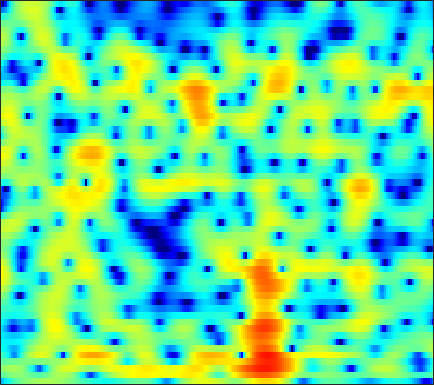

Data behind this chart, as committed beside it:
-7.9181, -6.8858, -5.6528, -4.5764, -3.8608, -3.0057, -2.2734, -1.7846, -1.2185, -0.70781, -0.2783, 0.0013531, 0.32409, 0.58899, 0.75886, 0.94762, 1.0999, 1.1956, 1.2986, 1.3761, 1.4252, 1.4427, 1.4413, 1.4092
-1.671, -1.298, -0.8418, -0.4376, -0.1809, 0.09615, 0.2888, 0.3724, 0.4014, 0.3311, 0.1611, -0.02218, -0.3395, -0.7064, -1.002, -1.369, -1.64, -1.739, -1.692, -1.437, -1.019, -0.6357, -0.09181, 0.4329
0.2199, 0.5295, 0.8736, 1.137, 1.282, 1.395, 1.401, 1.333, 1.126, 0.7711, 0.2406, -0.2965, -1.236, -2.489, -3.718, -5.813, -8.554, -10.81, -11.93, -9.395, -6.299, -4.379, -2.336, -0.7564
-1.481, -1.317, -1.162, -1.049, -0.9765, -0.8755, -0.7574, -0.6532, -0.4951, -0.3399, -0.2076, -0.1283, -0.07647, -0.08464, -0.1244, -0.2042, -0.2663, -0.2925, -0.2639, -0.1557, 0.01337, 0.1602, 0.3554, 0.5198
-2.372, -2.828, -3.783, -5.181, -6.535, -8.527, -9.673, -8.876, -6.53, -4.079, -2.032, -0.7775, 0.5713, 1.615, 2.241, 2.892, 3.358, 3.595, 3.763, 3.771, 3.604, 3.346, 2.786, 1.919
-4.281, -4.629, -5.303, -6.161, -6.867, -7.702, -8.007, -7.687, -6.568, -5.077, -3.531, -2.445, -1.157, -0.06632, 0.6305, 1.41, 2.029, 2.39, 2.744, 2.949, 3.004, 2.946, 2.725, 2.361
-5.066, -5.133, -5.257, -5.39, -5.457, -5.468, -5.348, -5.161, -4.795, -4.286, -3.655, -3.137, -2.411, -1.669, -1.116, -0.4039, 0.2557, 0.7103, 1.249, 1.707, 2.071, 2.278, 2.473, 2.576
-5.509, -5.768, -6.156, -6.564, -6.829, -7.055, -7.114, -7.019, -6.731, -6.306, -5.798, -5.372, -4.741, -4.023, -3.409, -2.5, -1.518, -0.7622, 0.2202, 1.129, 1.919, 2.422, 2.968, 3.358
-5.937, -6.771, -8.357, -10.64, -12.8, -15.66, -15.81, -14.11, -11.83, -10.35, -9.637, -9.638, -10.2, -10.96, -10.96, -9.194, -6.281, -4.115, -1.628, 0.3743, 1.944, 2.869, 3.812, 4.441
-4.699, -5.265, -6.398, -7.854, -9.043, -10.26, -10.39, -9.816, -8.776, -7.983, -7.682, -7.793, -8.344, -9.161, -9.376, -8.127, -5.556, -3.518, -1.103, 0.855, 2.381, 3.275, 4.149, 4.69
-3.461, -3.529, -3.735, -3.986, -4.171, -4.362, -4.456, -4.444, -4.33, -4.135, -3.89, -3.688, -3.354, -2.925, -2.503, -1.804, -0.9628, -0.2654, 0.6784, 1.571, 2.348, 2.829, 3.299, 3.56
-2.575, -2.627, -2.774, -2.985, -3.168, -3.402, -3.596, -3.685, -3.709, -3.594, -3.327, -3.043, -2.572, -2.01, -1.542, -0.8724, -0.1938, 0.3154, 0.9621, 1.549, 2.047, 2.353, 2.642, 2.793
-1.25, -1.498, -1.974, -2.642, -3.24, -4.135, -5.053, -5.669, -6.219, -6.269, -5.764, -5.121, -4.079, -2.985, -2.2, -1.227, -0.3492, 0.244, 0.9428, 1.542, 2.039, 2.345, 2.658, 2.848
0.69, 0.2618, -0.5729, -1.747, -2.903, -4.944, -7.835, -10.98, -18.4, -22.09, -12.9, -9.395, -6.331, -4.206, -3.005, -1.743, -0.7465, -0.124, 0.5851, 1.202, 1.744, 2.104, 2.526, 2.862
2.741, 2.327, 1.564, 0.575, -0.3361, -1.742, -3.293, -4.426, -5.625, -6.074, -5.681, -5.057, -4.141, -3.318, -2.831, -2.343, -2.022, -1.848, -1.604, -1.261, -0.7329, -0.212, 0.5634, 1.338
4.234, 3.876, 3.24, 2.44, 1.773, 0.8316, -0.1076, -0.764, -1.496, -2.039, -2.389, -2.546, -2.705, -2.929, -3.205, -3.823, -4.873, -6.034, -8.128, -10.09, -9.32, -7.087, -4.064, -1.714
5.001, 4.551, 3.761, 2.763, 1.919, 0.6722, -0.6296, -1.576, -2.656, -3.393, -3.728, -3.752, -3.63, -3.512, -3.522, -3.829, -4.578, -5.484, -7.1, -8.466, -7.852, -6.09, -3.491, -1.376
4.97, 4.386, 3.332, 1.951, 0.6511, -1.478, -4.186, -6.719, -10.96, -14.36, -12.2, -9.56, -6.832, -4.862, -3.751, -2.652, -1.876, -1.434, -0.9269, -0.4104, 0.1646, 0.658, 1.312, 1.881
3.512, 2.944, 1.887, 0.4456, -0.9113, -3.075, -5.637, -7.795, -10.59, -12.21, -11.66, -10.27, -8.05, -5.898, -4.458, -2.746, -1.282, -0.3427, 0.7168, 1.584, 2.299, 2.717, 3.121, 3.307
1.468, 1.062, 0.1966, -1.034, -2.189, -4.095, -6.397, -8.403, -11.43, -14.5, -15.62, -14.15, -10.96, -8.005, -6.121, -3.963, -2.181, -1.048, 0.2318, 1.267, 2.098, 2.586, 3.073, 3.355
0.2477, 0.06939, -0.4696, -1.331, -2.212, -3.704, -5.599, -7.308, -9.999, -12.81, -13.99, -12.86, -10.21, -7.744, -6.158, -4.332, -2.798, -1.789, -0.6144, 0.4022, 1.253, 1.8, 2.395, 2.853
0.3094, 0.3276, 0.1379, -0.3019, -0.7772, -1.556, -2.485, -3.22, -4.176, -4.979, -5.482, -5.628, -5.529, -5.161, -4.761, -4.082, -3.293, -2.649, -1.744, -0.8284, 0.04011, 0.6381, 1.337, 1.921
1.448, 1.57, 1.583, 1.429, 1.219, 0.8097, 0.279, -0.1976, -0.9047, -1.689, -2.537, -3.215, -4.172, -5.127, -5.744, -6.224, -5.997, -5.335, -4.081, -2.731, -1.507, -0.7244, 0.1402, 0.8091
2.565, 2.743, 2.886, 2.933, 2.887, 2.703, 2.378, 2.027, 1.397, 0.5479, -0.591, -1.694, -3.637, -6.467, -9.697, -18.02, -20.09, -12.06, -7.044, -4.193, -2.401, -1.524, -0.8132, -0.4914
1.633, 1.918, 2.299, 2.646, 2.844, 3.015, 3.047, 2.964, 2.682, 2.189, 1.464, 0.7584, -0.3967, -1.757, -2.781, -3.825, -4.026, -3.566, -2.576, -1.637, -1.022, -0.8542, -1.123, -2.064
-3.543, -2.846, -1.776, -0.7406, -0.04619, 0.7511, 1.339, 1.647, 1.883, 1.933, 1.82, 1.645, 1.335, 0.9863, 0.7489, 0.5081, 0.4134, 0.4246, 0.5055, 0.5744, 0.5211, 0.3372, -0.1816, -1.102
-14.53, -11.31, -8.104, -5.723, -4.305, -2.812, -1.671, -1.013, -0.3551, 0.07671, 0.3155, 0.3943, 0.4024, 0.3649, 0.3243, 0.3152, 0.3643, 0.4413, 0.5928, 0.7667, 0.91, 0.9691, 0.9829, 0.9294
-14.44, -12.7, -10.39, -8.309, -6.881, -5.258, -3.877, -3.023, -2.166, -1.61, -1.347, -1.321, -1.465, -1.729, -1.917, -2.029, -1.875, -1.555, -0.9395, -0.2316, 0.4646, 0.9438, 1.497, 1.962
-11.82, -12.01, -11.61, -10.23, -8.69, -6.552, -4.644, -3.495, -2.397, -1.811, -1.746, -2.056, -2.994, -4.613, -6.25, -8.438, -8.405, -6.629, -3.905, -1.709, -0.06062, 0.8863, 1.85, 2.56
-10.98, -14.46, -26.47, -16.4, -10.58, -6.122, -3.291, -1.837, -0.5431, 0.1012, 0.1633, -0.19, -1.244, -3.066, -5.023, -7.875, -8.029, -5.835, -2.838, -0.6205, 0.8798, 1.619, 2.222, 2.514
-3.584, -3.999, -4.161, -3.571, -2.737, -1.383, -0.1114, 0.6729, 1.443, 1.911, 2.072, 2.012, 1.734, 1.307, 0.9765, 0.6482, 0.6006, 0.741, 1.063, 1.364, 1.45, 1.309, 0.7504, -0.3068
0.03083, 0.01058, 0.05678, 0.2223, 0.3988, 0.7177, 1.023, 1.239, 1.471, 1.632, 1.71, 1.725, 1.696, 1.625, 1.561, 1.464, 1.363, 1.271, 1.097, 0.783, 0.2663, -0.295, -1.366, -2.949
1.726, 1.688, 1.604, 1.48, 1.37, 1.181, 0.9589, 0.7859, 0.574, 0.3959, 0.2982, 0.2868, 0.3418, 0.4603, 0.5492, 0.6411, 0.6576, 0.6032, 0.4155, 0.08488, -0.4018, -0.8647, -1.596, -2.394
3.282, 3.18, 2.938, 2.548, 2.159, 1.471, 0.6336, -0.1001, -1.138, -2.045, -2.511, -2.461, -1.934, -1.173, -0.6076, 0.00734, 0.3835, 0.5002, 0.4341, 0.1464, -0.3372, -0.8129, -1.529, -2.221
4.601, 4.516, 4.251, 3.777, 3.23, 2.212, 0.7089, -0.8579, -3.837, -8.583, -14.89, -11.64, -6.022, -2.737, -1.132, 0.256, 1.026, 1.278, 1.244, 0.8073, -0.008567, -0.8633, -2.316, -4.097
3.434, 3.583, 3.657, 3.534, 3.269, 2.635, 1.622, 0.6058, -1.08, -2.881, -3.917, -3.642, -2.259, -0.7247, 0.213, 1.089, 1.551, 1.628, 1.384, 0.7226, -0.3801, -1.528, -3.627, -6.672
-0.7607, 0.07247, 1.037, 1.715, 2.037, 2.189, 2.103, 1.916, 1.567, 1.234, 1.022, 0.9874, 1.09, 1.283, 1.417, 1.516, 1.449, 1.256, 0.7808, 0.06016, -0.9242, -1.827, -3.2, -4.637
-5.656, -3.165, -0.8711, 0.662, 1.445, 2.135, 2.501, 2.608, 2.612, 2.509, 2.357, 2.241, 2.089, 1.954, 1.85, 1.664, 1.37, 1.061, 0.4998, -0.2365, -1.164, -1.976, -3.159, -4.384
-2.615, -1.126, 0.5211, 1.742, 2.383, 2.942, 3.163, 3.153, 2.958, 2.604, 2.187, 1.877, 1.536, 1.301, 1.189, 1.063, 0.8956, 0.6887, 0.2402, -0.4778, -1.48, -2.444, -4.047, -5.985
1.954, 2.543, 3.255, 3.777, 4.004, 4.062, 3.795, 3.388, 2.539, 1.36, -0.05079, -1.115, -2.121, -2.262, -1.853, -1.077, -0.3839, -0.099, -0.05633, -0.4757, -1.345, -2.342, -4.18, -6.821
3.565, 4.009, 4.439, 4.646, 4.638, 4.349, 3.743, 3.018, 1.594, -0.5281, -3.808, -7.709, -20.08, -13.96, -7.884, -3.927, -1.796, -0.8856, -0.3124, -0.2833, -0.7738, -1.426, -2.629, -4.217
2.736, 3.201, 3.594, 3.752, 3.713, 3.448, 2.918, 2.331, 1.303, -0.008524, -1.52, -2.64, -3.666, -3.719, -3.15, -2.102, -1.192, -0.6944, -0.3565, -0.3669, -0.7155, -1.162, -1.971, -2.889
1.739, 2.114, 2.448, 2.598, 2.59, 2.451, 2.136, 1.821, 1.319, 0.7808, 0.2832, -0.01713, -0.2729, -0.3123, -0.22, -0.01652, 0.1749, 0.2662, 0.2574, 0.003028, -0.4779, -1.026, -1.993, -3.174
1.169, 1.424, 1.665, 1.763, 1.738, 1.569, 1.308, 1.072, 0.7412, 0.4623, 0.2939, 0.2743, 0.3863, 0.6343, 0.8579, 1.165, 1.433, 1.545, 1.541, 1.308, 0.7802, 0.1467, -1.1, -2.997
-0.71, -0.3386, -0.02936, 0.03939, -0.06701, -0.4387, -0.9944, -1.521, -2.248, -2.833, -3.002, -2.761, -1.993, -0.9881, -0.2101, 0.747, 1.548, 2.009, 2.406, 2.576, 2.445, 2.16, 1.49, 0.4618
-5.371, -4.538, -3.983, -3.939, -4.191, -4.837, -5.988, -7.221, -9.611, -13.19, -16.45, -14.34, -9.676, -6.224, -4.294, -2.322, -0.8608, 0.01396, 0.9508, 1.648, 2.162, 2.423, 2.634, 2.719
-7.728, -7.385, -7.46, -7.985, -8.57, -9.441, -10.35, -11.13, -12.46, -14.02, -14.72, -13.68, -11.03, -8.459, -6.862, -5.161, -3.849, -2.964, -1.831, -0.7086, 0.3994, 1.173, 2.1, 2.889
-6.406, -7.248, -8.929, -11.42, -13.77, -16.47, -15.78, -14.08, -12.1, -10.71, -9.621, -8.914, -8.097, -7.492, -7.239, -7.245, -7.385, -7.283, -6.323, -4.369, -2.134, -0.5616, 1.245, 2.682
-3.722, -4.79, -6.76, -9.545, -12.22, -15.16, -13.91, -11.73, -9.276, -7.59, -6.473, -5.935, -5.624, -5.796, -6.427, -8.178, -11.79, -18.02, -19.37, -8.875, -3.877, -1.389, 1.028, 2.762
-1.039, -1.604, -2.553, -3.563, -4.267, -4.954, -5.142, -5.026, -4.645, -4.155, -3.697, -3.436, -3.23, -3.239, -3.406, -3.79, -4.254, -4.337, -3.754, -2.378, -0.7165, 0.4883, 1.832, 2.841
0.7064, 0.4059, -0.1244, -0.7667, -1.264, -1.917, -2.501, -2.818, -3.068, -3.083, -2.856, -2.563, -2.07, -1.563, -1.173, -0.7017, -0.2536, 0.09541, 0.6204, 1.183, 1.72, 2.071, 2.39, 2.471
2.003, 1.732, 1.188, 0.426, -0.2833, -1.412, -2.754, -3.844, -5.166, -5.819, -5.319, -4.338, -2.779, -1.293, -0.3311, 0.7288, 1.586, 2.086, 2.586, 2.911, 3.054, 3.006, 2.722, 2.135
2.405, 2.12, 1.53, 0.6779, -0.188, -1.73, -3.906, -6.258, -11.42, -28.69, -13.81, -8.305, -4.169, -1.518, -0.09183, 1.33, 2.337, 2.873, 3.325, 3.51, 3.436, 3.206, 2.655, 1.809
1.321, 1.116, 0.7216, 0.1657, -0.3744, -1.274, -2.389, -3.307, -4.433, -4.924, -4.339, -3.336, -1.759, -0.2887, 0.649, 1.656, 2.361, 2.713, 2.958, 2.949, 2.691, 2.356, 1.713, 0.8636
-0.6572, -0.7005, -0.7441, -0.793, -0.8293, -0.8918, -0.955, -0.9806, -0.9253, -0.711, -0.3116, 0.09158, 0.7083, 1.333, 1.761, 2.218, 2.51, 2.602, 2.548, 2.281, 1.802, 1.304, 0.4737, -0.5229
-3.624, -3.531, -3.176, -2.588, -2.062, -1.331, -0.6204, -0.1307, 0.4701, 1.015, 1.52, 1.869, 2.287, 2.635, 2.834, 2.99, 3.013, 2.921, 2.628, 2.128, 1.399, 0.6727, -0.5428, -2.053
-9.585, -9.908, -8.644, -6.292, -4.56, -2.584, -1.006, -0.04777, 0.9762, 1.771, 2.381, 2.742, 3.107, 3.349, 3.451, 3.487, 3.394, 3.232, 2.873, 2.313, 1.501, 0.6974, -0.7169, -2.647
-15.23, -18.98, -13.82, -8.349, -5.585, -2.96, -1.107, -0.0571, 0.9951, 1.748, 2.262, 2.528, 2.753, 2.863, 2.887, 2.865, 2.768, 2.653, 2.432, 2.098, 1.603, 1.107, 0.2282, -0.9334
